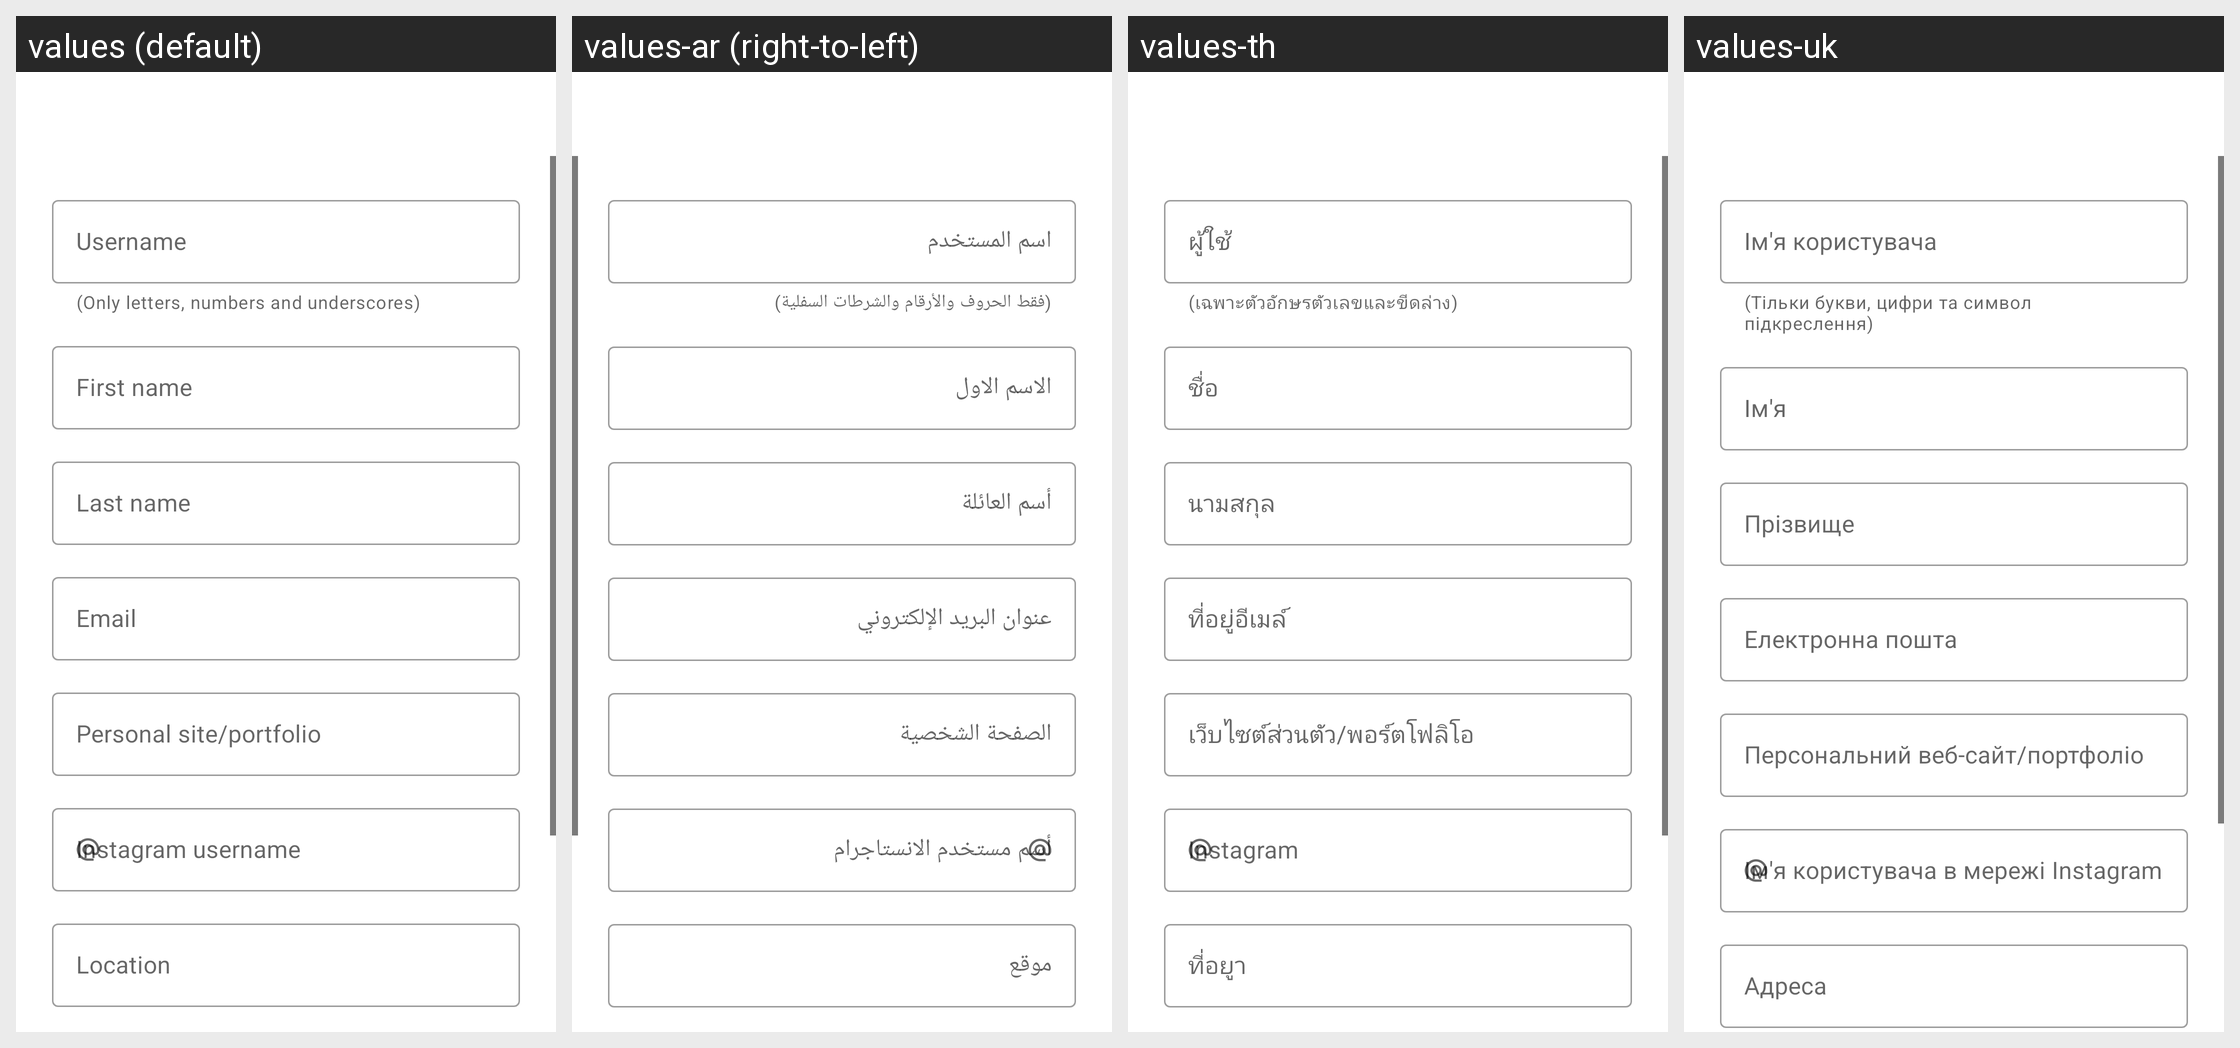

Here is an Android app screen in its default locale and in the app's own translations. Write out the translated-string differences for the strings that appear on this screen.
Android screen res/layout/activity_edit_profile.xml rendered under 4 locales, left to right: values (default), values-ar (right-to-left), values-th, values-uk. Device: Nexus 5 (rendered at 1080×1920; each locale shown at half size, 540×960, under a caption strip naming it); theme Resplash.Theme.DayNight.
Other locales in the repository, not shown: values-cs, values-de, values-es, values-hr, values-hu, values-in, values-it, values-ja, values-pt, values-pt-rBR, values-ru, values-sr, values-tr, values-zh, values-zh-rTW.
Strings drawn on this screen, with the default value and each locale's value (text and hints the layout hard-codes, and strings that could not be matched under every locale, appear in the picture but are not listed):

username_hint
  values: Username
  values-ar: اسم المستخدم
  values-th: ผู้ใช้
  values-uk: Ім'я користувача

username_helper_text
  values: (Only letters, numbers and underscores)
  values-ar: (فقط الحروف والأرقام والشرطات السفلية)
  values-th: (เฉพาะตัวอักษรตัวเลขและขีดล่าง)
  values-uk: (Тільки букви, цифри та символ підкреслення)

first_name_hint
  values: First name
  values-ar: الاسم الاول
  values-th: ชื่อ
  values-uk: Ім'я

last_name_hint
  values: Last name
  values-ar: أسم العائلة
  values-th: นามสกุล
  values-uk: Прізвище

email_hint
  values: Email
  values-ar: عنوان البريد الإلكتروني
  values-th: ที่อยู่อีเมล์
  values-uk: Електронна пошта

portfolio_hint
  values: Personal site/portfolio
  values-ar: الصفحة الشخصية
  values-th: เว็บไซต์ส่วนตัว/พอร์ตโฟลิโอ
  values-uk: Персональний веб-сайт/портфоліо

instagram_username_hint
  values: Instagram username
  values-ar: أسم مستخدم الانستاجرام
  values-th: Instagram
  values-uk: Ім'я користувача в мережі Instagram

location_hint
  values: Location
  values-ar: موقع
  values-th: ที่อยูา
  values-uk: Адреса
